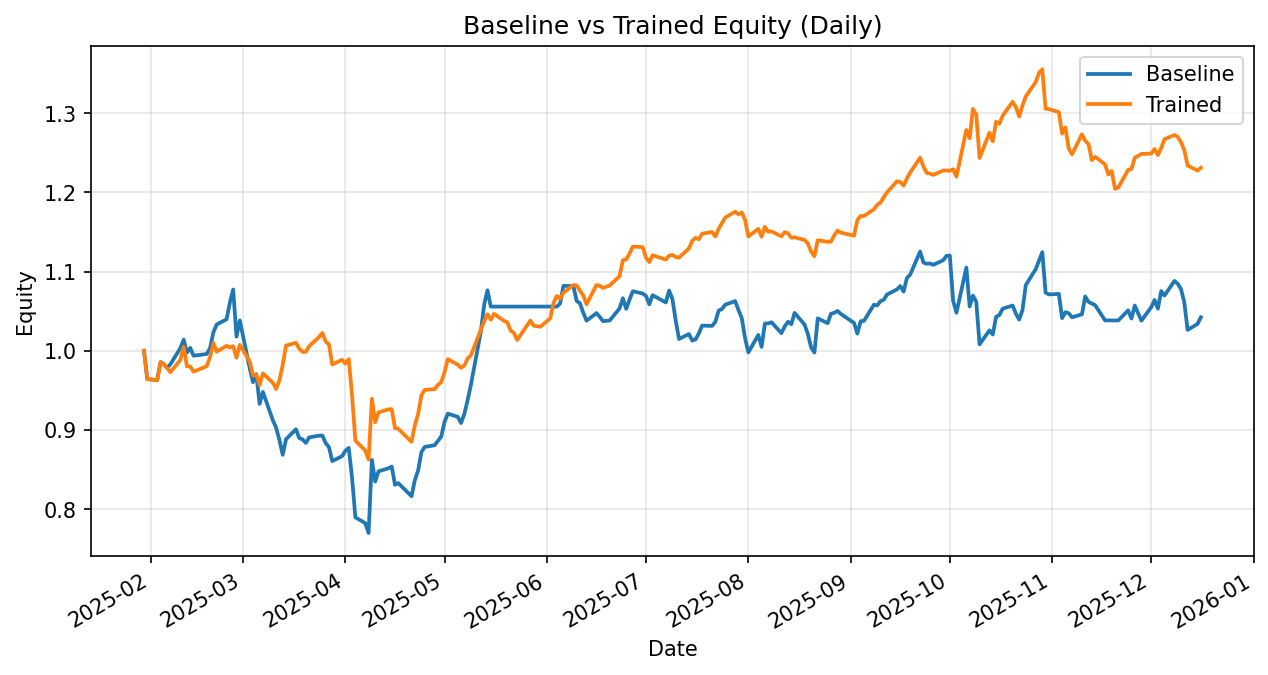

Data behind this chart, as committed beside it:
date, daily_return_x, equity_baseline, daily_return_y, equity_trained
2025-01-30, 0.0, 1.0, 0.0, 1.0
2025-01-31, -0.03577, 0.9642, -0.03577, 0.9642
2025-02-03, -0.001268, 0.963, -0.001268, 0.963
2025-02-04, 0.02365, 0.9858, 0.02365, 0.9858
2025-02-05, -0.00259, 0.9832, -0.00259, 0.9832
2025-02-06, -0.00491, 0.9784, -0.00491, 0.9784
2025-02-07, 0.00474, 0.983, -0.005535, 0.973
2025-02-10, 0.02064, 1.003, 0.01601, 0.9886
2025-02-11, 0.01072, 1.014, 0.01657, 1.005
2025-02-12, -0.01613, 0.9977, -0.02434, 0.9805
2025-02-13, 0.006039, 1.004, -0.0002535, 0.9802
2025-02-14, -0.009876, 0.9938, -0.006715, 0.9737
2025-02-18, 0.002174, 0.996, 0.007183, 0.9807
2025-02-19, 0.007302, 1.003, 0.01162, 0.9921
2025-02-20, 0.01989, 1.023, 0.01798, 1.01
2025-02-21, 0.00974, 1.033, -0.01091, 0.9989
2025-02-24, 0.006433, 1.04, 0.00745, 1.006
2025-02-25, 0.02031, 1.061, -0.002156, 1.004
2025-02-26, 0.01556, 1.077, 0.0018, 1.006
2025-02-27, -0.05526, 1.018, -0.01456, 0.9913
2025-02-28, 0.02015, 1.038, 0.01642, 1.008
2025-03-03, -0.05805, 0.9782, -0.02048, 0.9869
2025-03-04, -0.01815, 0.9604, -0.01845, 0.9687
2025-03-05, 0.01062, 0.9706, 0.001077, 0.9698
2025-03-06, -0.0388, 0.933, -0.01329, 0.9569
2025-03-07, 0.01617, 0.948, 0.01524, 0.9715
2025-03-10, -0.03746, 0.9125, -0.01209, 0.9597
2025-03-11, -0.01054, 0.9029, -0.008202, 0.9519
2025-03-12, -0.01716, 0.8874, 0.01167, 0.963
2025-03-13, -0.02114, 0.8687, 0.01996, 0.9822
2025-03-14, 0.02268, 0.8884, 0.02484, 1.007
2025-03-17, 0.01418, 0.901, 0.00351, 1.01
2025-03-18, -0.01241, 0.8898, -0.007212, 1.003
2025-03-19, -0.001759, 0.8882, -0.004181, 0.9986
2025-03-20, -0.005057, 0.8837, 6.539380760946733e-05, 0.9987
2025-03-21, 0.007858, 0.8907, 0.007116, 1.006
2025-03-24, 0.002469, 0.8929, 0.01161, 1.018
2025-03-25, 0.000206, 0.8931, 0.005035, 1.023
2025-03-26, -0.01061, 0.8836, -0.01062, 1.012
2025-03-27, -0.005906, 0.8784, -0.003661, 1.008
2025-03-28, -0.02009, 0.8607, -0.02517, 0.9827
2025-03-31, 0.007441, 0.8671, 0.006175, 0.9888
2025-04-01, 0.007885, 0.874, -0.00501, 0.9838
2025-04-02, 0.00396, 0.8774, 0.005816, 0.9895
2025-04-03, -0.04338, 0.8394, -0.04682, 0.9432
2025-04-04, -0.05918, 0.7897, -0.06002, 0.8866
2025-04-07, -0.009197, 0.7824, -0.01406, 0.8741
2025-04-08, -0.01596, 0.7699, -0.01317, 0.8626
2025-04-09, 0.1198, 0.8622, 0.08907, 0.9394
2025-04-10, -0.03165, 0.8349, -0.03151, 0.9098
2025-04-11, 0.01551, 0.8479, 0.01359, 0.9222
2025-04-14, 0.004418, 0.8516, 0.004296, 0.9262
2025-04-15, 0.002711, 0.8539, 9.13132548057597e-05, 0.9262
2025-04-16, -0.02699, 0.8309, -0.02561, 0.9025
2025-04-17, 0.002446, 0.8329, -0.001178, 0.9015
2025-04-21, -0.01978, 0.8164, -0.01818, 0.8851
2025-04-22, 0.02455, 0.8365, 0.02346, 0.9058
2025-04-23, 0.01493, 0.849, 0.01593, 0.9203
2025-04-24, 0.02735, 0.8722, 0.02568, 0.9439
2025-04-25, 0.007413, 0.8786, 0.007197, 0.9507
... 162 more rows
